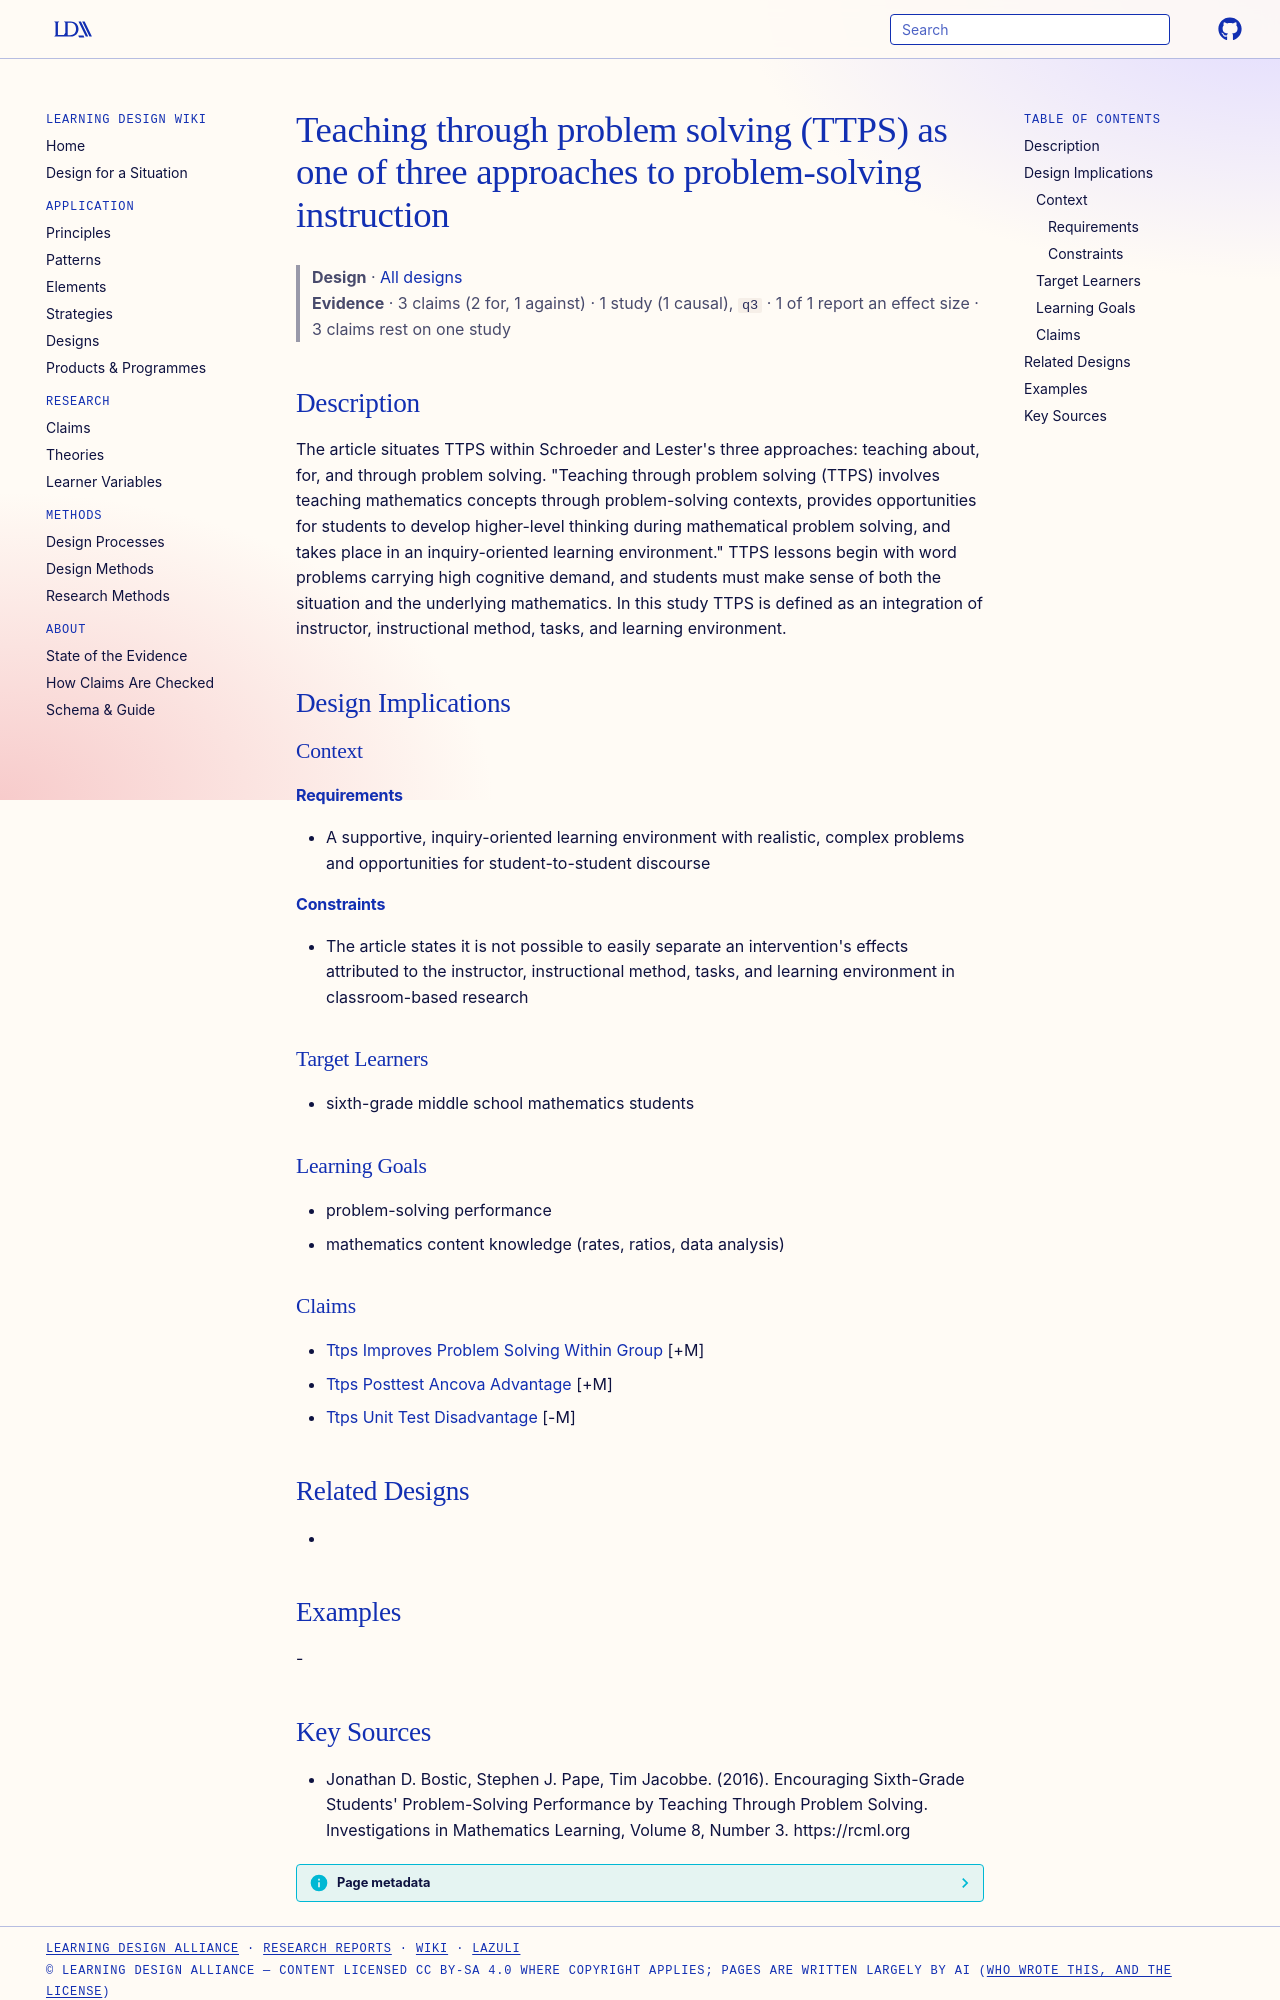

repository: Learning-Design-Alliance/learning-wiki · page: designs/ttps-teaching-through-problem-solving/index.html · generator: mkdocs

---
type: design
id: ttps-teaching-through-problem-solving
title: Teaching through problem solving (TTPS) as one of three approaches to problem-solving instruction
description: "The article situates TTPS within Schroeder and Lester's three approaches: teaching about, for, and through problem solving."
status: review
generated:
  by: "process:settle-candidates"
  at: 2026-11-03
sources:
  - id: jonathan-d-bostic-2016
    resource: "https://rcml.org"
    title: "Jonathan D. Bostic, Stephen J. Pape, Tim Jacobbe. (2016). Encouraging Sixth-Grade Students' Problem-Solving Performance by Teaching Through Problem Solving. Investigations in Mathematics Learning, Volume 8, Number 3. https://rcml.org"
    author: Jonathan D. Bostic, Stephen J. Pape, Tim Jacobbe
---

# Teaching through problem solving (TTPS) as one of three approaches to problem-solving instruction

> **Design** · [All designs](index.md)
> **Evidence** · 3 claims (2 for, 1 against) · 1 study (1 causal), `q3` · 1 of 1 report an effect size · 3 claims rest on one study

## Description
The article situates TTPS within Schroeder and Lester's three approaches: teaching about, for, and through problem solving. "Teaching through problem solving (TTPS) involves teaching mathematics concepts through problem-solving contexts, provides opportunities for students to develop higher-level thinking during mathematical problem solving, and takes place in an inquiry-oriented learning environment." TTPS lessons begin with word problems carrying high cognitive demand, and students must make sense of both the situation and the underlying mathematics. In this study TTPS is defined as an integration of instructor, instructional method, tasks, and learning environment.

## Design Implications

### Context
#### Requirements
- A supportive, inquiry-oriented learning environment with realistic, complex problems and opportunities for student-to-student discourse
#### Constraints
- The article states it is not possible to easily separate an intervention's effects attributed to the instructor, instructional method, tasks, and learning environment in classroom-based research

### Target Learners
- sixth-grade middle school mathematics students

### Learning Goals
- problem-solving performance
- mathematics content knowledge (rates, ratios, data analysis)

### Claims
- [Ttps Improves Problem Solving Within Group](../claims/ttps-improves-problem-solving-within-group.md) [+M]
- [Ttps Posttest Ancova Advantage](../claims/ttps-posttest-ancova-advantage.md) [+M]
- [Ttps Unit Test Disadvantage](../claims/ttps-unit-test-disadvantage.md) [-M]

## Related Designs
- 

## Examples
-
